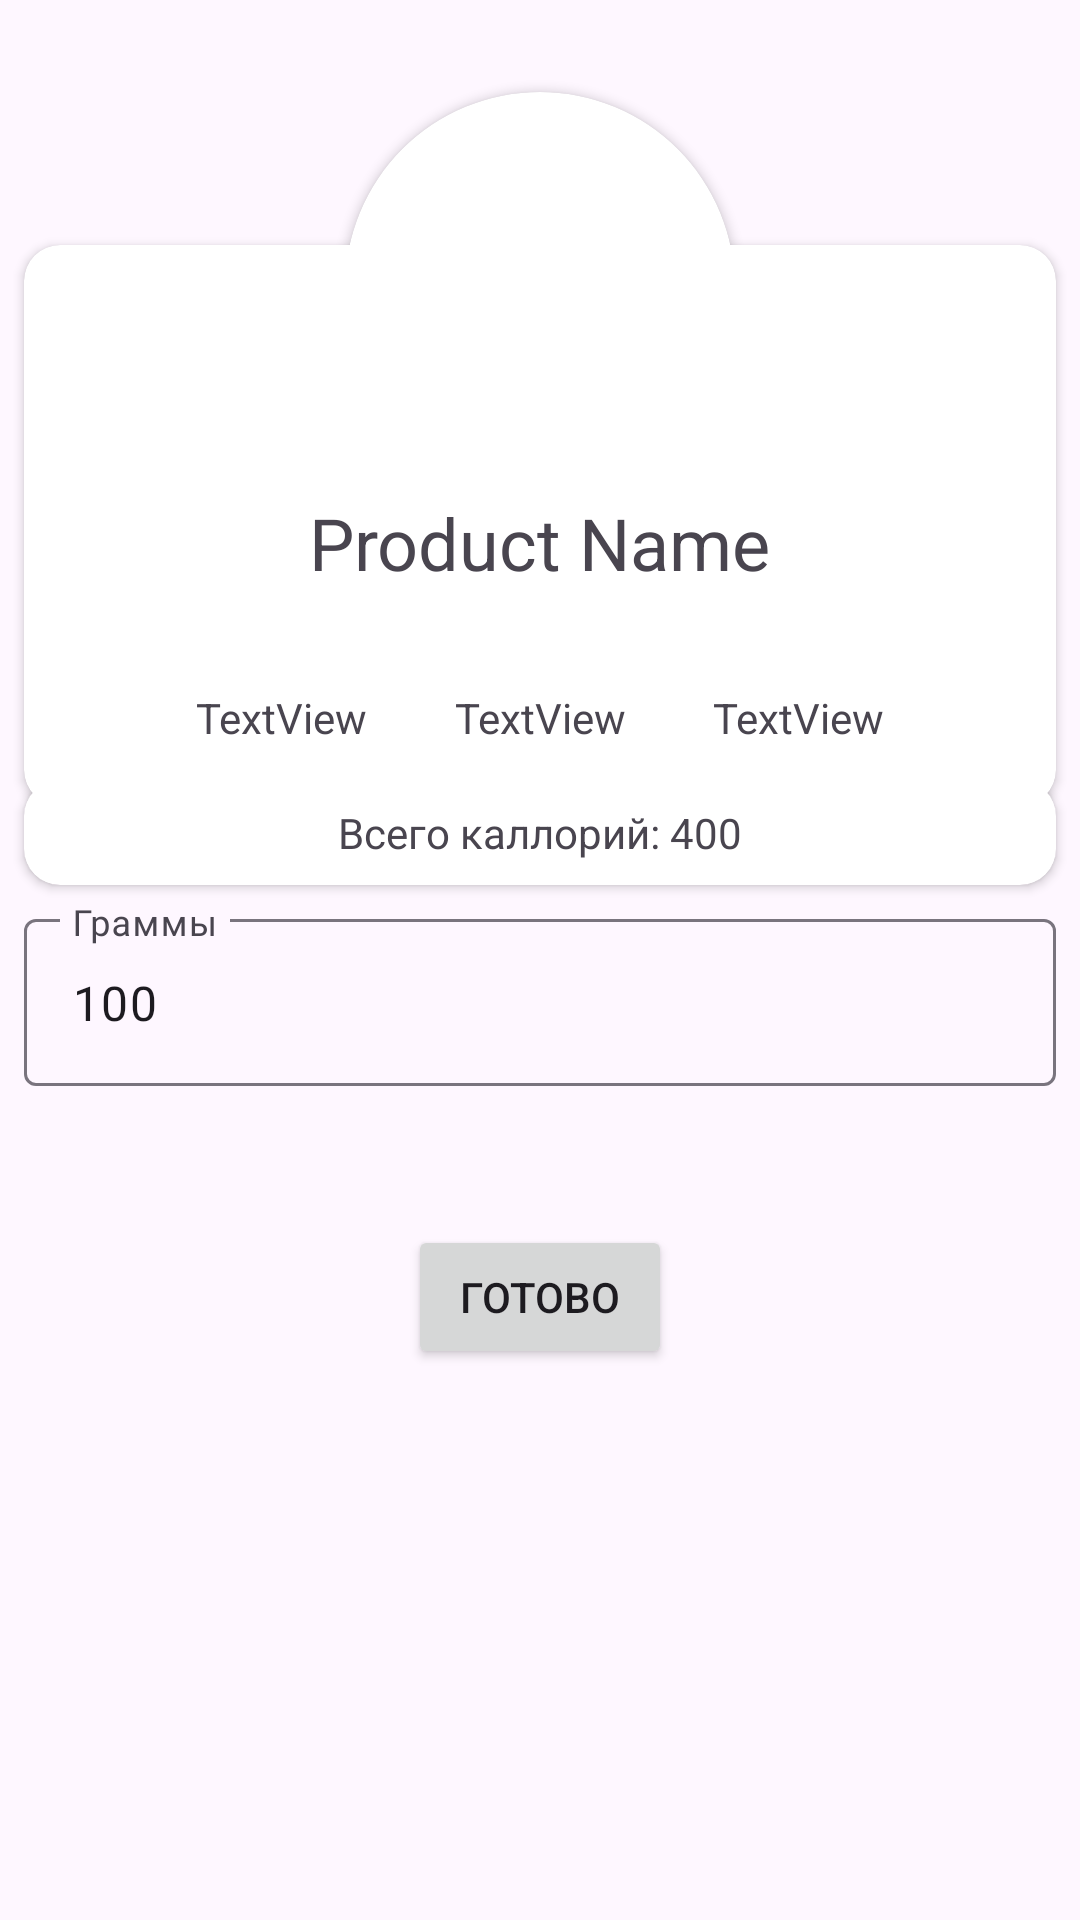

Layout XML and referenced resources for this Android screen:
<!-- AndroidManifest.xml: application theme Theme.AnIdea -->
<!-- res/layout/activity_howmuchgrams.xml -->
<?xml version="1.0" encoding="utf-8"?>
<androidx.constraintlayout.widget.ConstraintLayout xmlns:android="http://schemas.android.com/apk/res/android"
    xmlns:app="http://schemas.android.com/apk/res-auto"
    xmlns:tools="http://schemas.android.com/tools"
    android:layout_width="match_parent"
    android:layout_height="match_parent"
    tools:context=".howmuchgrams">

    <androidx.cardview.widget.CardView
        android:id="@+id/cardView4"
        android:layout_width="match_parent"
        android:layout_height="wrap_content"
        android:layout_marginStart="8dp"
        android:layout_marginEnd="8dp"
        app:cardCornerRadius="12dp"
        app:layout_constraintBottom_toBottomOf="parent"
        app:layout_constraintEnd_toEndOf="parent"
        app:layout_constraintStart_toStartOf="parent"
        app:layout_constraintTop_toTopOf="parent"
        app:layout_constraintVertical_bias="0.18">

        <androidx.constraintlayout.widget.ConstraintLayout
            android:layout_width="match_parent"
            android:layout_height="match_parent">

            <TextView
                android:id="@+id/textView18"
                android:layout_width="wrap_content"
                android:layout_height="wrap_content"
                android:layout_marginTop="128dp"
                android:text="TextView"
                app:layout_constraintBottom_toBottomOf="parent"
                app:layout_constraintEnd_toEndOf="parent"
                app:layout_constraintHorizontal_bias="0.8"
                app:layout_constraintStart_toStartOf="parent"
                app:layout_constraintTop_toTopOf="parent" />

            <TextView
                android:id="@+id/textView19"
                android:layout_width="wrap_content"
                android:layout_height="wrap_content"
                android:layout_marginTop="168dp"
                app:layout_constraintBottom_toBottomOf="parent"
                app:layout_constraintEnd_toEndOf="parent"
                app:layout_constraintHorizontal_bias="0.8"
                app:layout_constraintStart_toStartOf="parent"
                app:layout_constraintTop_toTopOf="parent" />

            <TextView
                android:id="@+id/textView17"
                android:layout_width="wrap_content"
                android:layout_height="wrap_content"
                android:layout_marginTop="128dp"
                android:text="TextView"
                app:layout_constraintBottom_toBottomOf="parent"
                app:layout_constraintEnd_toEndOf="parent"
                app:layout_constraintStart_toStartOf="parent"
                app:layout_constraintTop_toTopOf="parent" />

            <TextView
                android:id="@+id/textView16"
                android:layout_width="wrap_content"
                android:layout_height="wrap_content"
                android:layout_marginTop="128dp"
                android:text="TextView"
                app:layout_constraintBottom_toBottomOf="parent"
                app:layout_constraintEnd_toEndOf="parent"
                app:layout_constraintHorizontal_bias="0.2"
                app:layout_constraintStart_toStartOf="parent"
                app:layout_constraintTop_toTopOf="parent" />

            <TextView
                android:id="@+id/textView4"
                android:layout_width="wrap_content"
                android:layout_height="wrap_content"
                android:layout_marginTop="75dp"
                android:text="Product Name"
                android:textSize="24sp"
                app:layout_constraintBottom_toBottomOf="parent"
                app:layout_constraintEnd_toEndOf="parent"
                app:layout_constraintStart_toStartOf="parent"
                app:layout_constraintTop_toTopOf="parent"
                app:layout_constraintVertical_bias="0.100000024" />
        </androidx.constraintlayout.widget.ConstraintLayout>
    </androidx.cardview.widget.CardView>

    <androidx.cardview.widget.CardView
        android:id="@+id/cardView6"
        android:layout_width="130dp"
        android:layout_height="130dp"
        app:cardCornerRadius="200dp"
        app:layout_constraintBottom_toBottomOf="parent"
        app:layout_constraintEnd_toEndOf="parent"
        app:layout_constraintStart_toStartOf="parent"
        app:layout_constraintTop_toTopOf="parent"
        app:layout_constraintVertical_bias="0.060000002">

        <ImageView
            android:id="@+id/imageView61"
            android:layout_width="wrap_content"
            android:layout_height="wrap_content"
            android:scaleType="centerCrop"
            tools:srcCompat="@tools:sample/avatars" />
    </androidx.cardview.widget.CardView>

    <Button
        android:id="@+id/button4"
        android:layout_width="wrap_content"
        android:layout_height="wrap_content"
        android:text="Готово"
        app:layout_constraintBottom_toBottomOf="parent"
        app:layout_constraintEnd_toEndOf="parent"
        app:layout_constraintStart_toStartOf="parent"
        app:layout_constraintTop_toTopOf="parent"
        app:layout_constraintVertical_bias="0.69" />

    <com.google.android.material.textfield.TextInputLayout
        android:layout_width="match_parent"
        android:layout_height="wrap_content"
        android:layout_marginStart="8dp"
        android:layout_marginEnd="8dp"
        android:hint="Граммы"
        app:layout_constraintBottom_toBottomOf="parent"
        app:layout_constraintEnd_toEndOf="parent"
        app:layout_constraintStart_toStartOf="parent"
        app:layout_constraintTop_toTopOf="parent"
        app:layout_constraintVertical_bias="0.52">

        <com.google.android.material.textfield.TextInputEditText
            android:id="@+id/howmuchgramsstring"
            android:layout_width="match_parent"
            android:layout_height="wrap_content"
            android:text="100" />
    </com.google.android.material.textfield.TextInputLayout>

    <androidx.cardview.widget.CardView
        android:layout_width="match_parent"
        android:layout_height="wrap_content"
        android:layout_marginStart="8dp"
        android:layout_marginEnd="8dp"
        app:cardCornerRadius="12dp"
        app:layout_constraintBottom_toBottomOf="parent"
        app:layout_constraintEnd_toEndOf="parent"
        app:layout_constraintStart_toStartOf="parent"
        app:layout_constraintTop_toTopOf="parent"
        app:layout_constraintVertical_bias="0.43">

        <androidx.constraintlayout.widget.ConstraintLayout
            android:layout_width="match_parent"
            android:layout_height="match_parent">

            <TextView
                android:id="@+id/textView22"
                android:layout_width="wrap_content"
                android:layout_height="wrap_content"
                android:layout_marginTop="8dp"
                android:layout_marginBottom="8dp"
                android:text="Всего каллорий: 400"
                app:layout_constraintBottom_toBottomOf="parent"
                app:layout_constraintEnd_toEndOf="parent"
                app:layout_constraintStart_toStartOf="parent"
                app:layout_constraintTop_toTopOf="parent" />

        </androidx.constraintlayout.widget.ConstraintLayout>
    </androidx.cardview.widget.CardView>
</androidx.constraintlayout.widget.ConstraintLayout>
<!-- resources referenced by this layout -->
<resources>
  <style name="Theme.AnIdea" parent="Base.Theme.AnIdea" />
  <style name="Base.Theme.AnIdea" parent="Theme.Material3.DayNight.NoActionBar">
          
          
      </style>
</resources>
